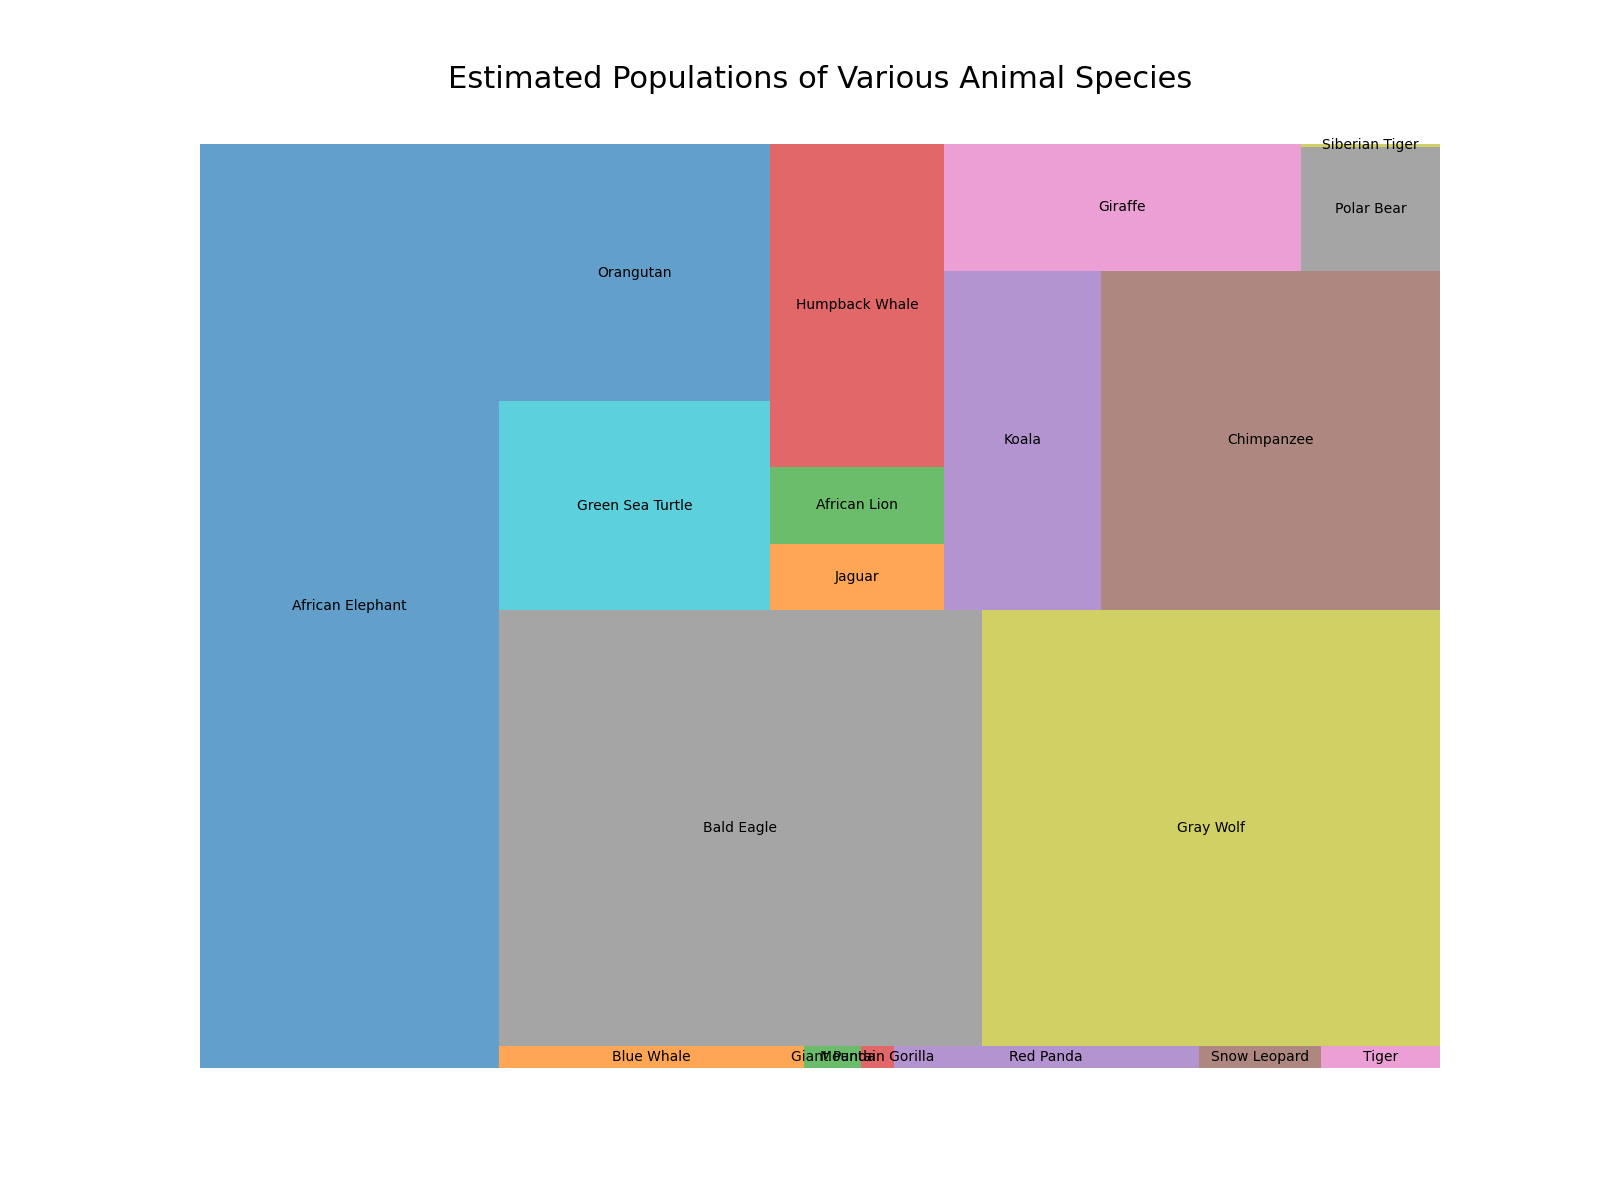

Source data for this figure (header and first rows):
Species, Estimated_Population
African Elephant, 415000
Blue Whale, 10000
Giant Panda, 1864
Mountain Gorilla, 1063
Red Panda, 10000
Snow Leopard, 4000
Tiger, 3900
Bald Eagle, 316000
Gray Wolf, 300000
Green Sea Turtle, 85000
Orangutan, 104700
Jaguar, 17300
African Lion, 20000
Humpback Whale, 84000
Koala, 80000
Chimpanzee, 172700
Giraffe, 68000
Polar Bear, 26000
Siberian Tiger, 540
